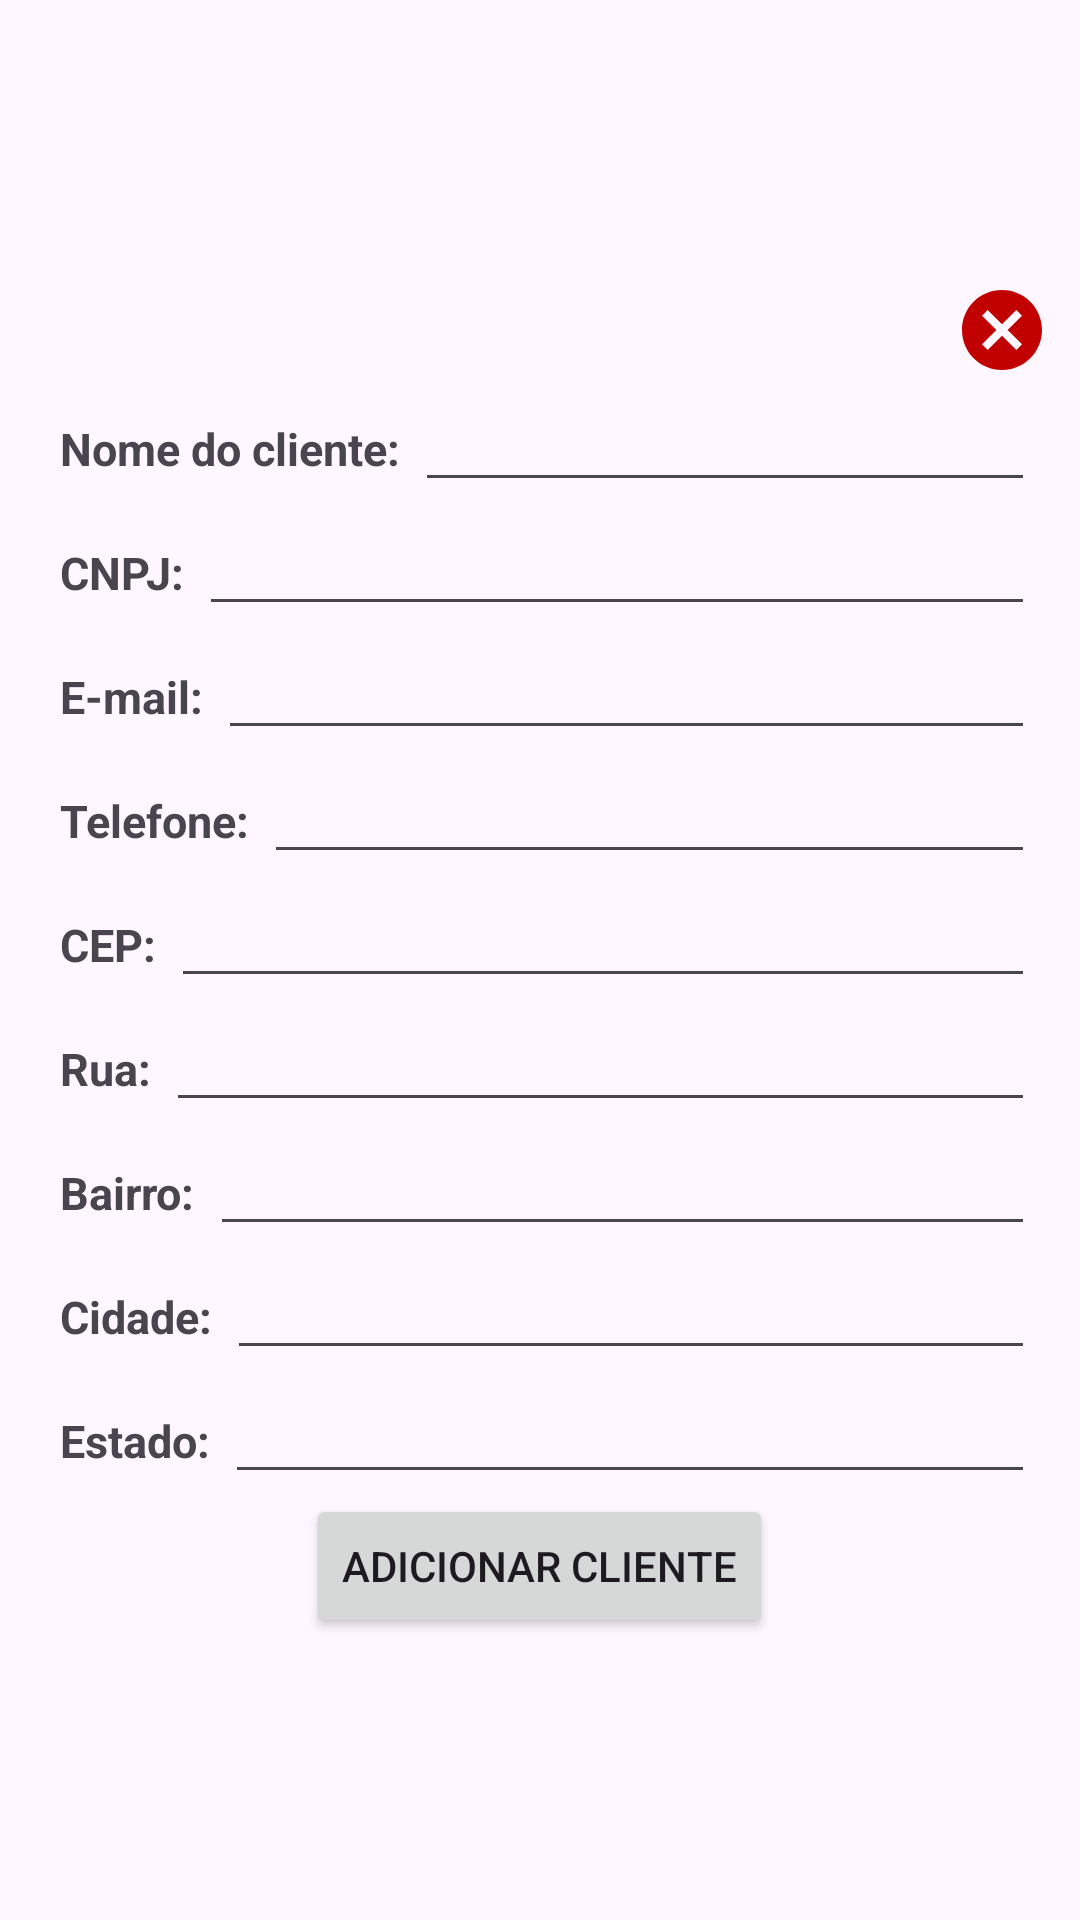

The Android layout XML behind this screen, and the referenced resources:
<!-- AndroidManifest.xml: application theme Theme.Pind -->
<!-- res/layout/layout_popup_clientes.xml -->
<?xml version="1.0" encoding="utf-8"?>
<LinearLayout xmlns:android="http://schemas.android.com/apk/res/android"
    xmlns:app="http://schemas.android.com/apk/res-auto"
    android:layout_width="match_parent"
    android:layout_height="wrap_content"
    android:background="@drawable/background_estoque_dialog"
    android:gravity="center"
    android:orientation="vertical"
    android:padding="10dp">

    <androidx.appcompat.widget.AppCompatImageView
        android:id="@+id/iv_fechar"
        android:layout_width="wrap_content"
        android:layout_height="wrap_content"
        app:srcCompat="@drawable/ic_close"
        android:layout_gravity="end"/>

    <LinearLayout
        android:layout_width="match_parent"
        android:layout_height="wrap_content"
        android:orientation="horizontal">

        <TextView
            android:layout_width="wrap_content"
            android:layout_height="wrap_content"
            android:paddingStart="10dp"
            android:text="@string/nome_do_cliente"
            android:textSize="15sp"
            android:textStyle="bold">

        </TextView>

        <EditText
            android:id="@+id/cliente_name_id"
            android:layout_width="match_parent"
            android:layout_height="wrap_content"
            android:layout_marginHorizontal="5dp" />

    </LinearLayout>

    <LinearLayout
        android:layout_width="match_parent"
        android:layout_height="wrap_content"
        android:orientation="horizontal">

        <TextView
            android:layout_width="wrap_content"
            android:layout_height="wrap_content"
            android:text="@string/cnpj"
            android:textStyle="bold"
            android:paddingStart="10dp"
            android:textSize="15sp">

        </TextView>

        <EditText
            android:id="@+id/cliente_cnpj_id"
            android:layout_width="match_parent"
            android:layout_height="wrap_content"
            android:layout_marginHorizontal="5dp" />

    </LinearLayout>

    <LinearLayout
        android:layout_width="match_parent"
        android:layout_height="wrap_content"
        android:orientation="horizontal">

        <TextView
            android:layout_width="wrap_content"
            android:layout_height="wrap_content"
            android:text="@string/e_mail"
            android:textStyle="bold"
            android:paddingStart="10dp"
            android:textSize="15sp">

        </TextView>

        <EditText
            android:id="@+id/cliente_email_id"
            android:layout_width="match_parent"
            android:layout_height="wrap_content"
            android:layout_marginHorizontal="5dp" />

    </LinearLayout>

    <LinearLayout
        android:layout_width="match_parent"
        android:layout_height="wrap_content"
        android:orientation="horizontal">

        <TextView
            android:layout_width="wrap_content"
            android:layout_height="wrap_content"
            android:text="@string/telefone"
            android:textStyle="bold"
            android:paddingStart="10dp"
            android:textSize="15sp">

        </TextView>

        <EditText
            android:id="@+id/cliente_telefone_id"
            android:layout_width="match_parent"
            android:layout_height="wrap_content"
            android:layout_marginHorizontal="5dp" />

    </LinearLayout>

    <LinearLayout
        android:layout_width="match_parent"
        android:layout_height="wrap_content"
        android:orientation="horizontal">

        <TextView
            android:layout_width="wrap_content"
            android:layout_height="wrap_content"
            android:text="@string/cep"
            android:textStyle="bold"
            android:paddingStart="10dp"
            android:textSize="15sp">

        </TextView>

        <EditText
            android:id="@+id/cliente_cep_id"
            android:layout_width="match_parent"
            android:layout_height="wrap_content"
            android:layout_marginHorizontal="5dp" />

    </LinearLayout>

    <LinearLayout
        android:layout_width="match_parent"
        android:layout_height="wrap_content"
        android:orientation="horizontal">

        <TextView
            android:layout_width="wrap_content"
            android:layout_height="wrap_content"
            android:text="@string/rua"
            android:textStyle="bold"
            android:paddingStart="10dp"
            android:textSize="15sp">

        </TextView>

        <EditText
            android:id="@+id/cliente_rua_id"
            android:layout_width="match_parent"
            android:layout_height="wrap_content"
            android:layout_marginHorizontal="5dp" />

    </LinearLayout>

    <LinearLayout
        android:layout_width="match_parent"
        android:layout_height="wrap_content"
        android:orientation="horizontal">

        <TextView
            android:layout_width="wrap_content"
            android:layout_height="wrap_content"
            android:text="@string/bairro"
            android:textStyle="bold"
            android:paddingStart="10dp"
            android:textSize="15sp">

        </TextView>

        <EditText
            android:id="@+id/cliente_bairro_id"
            android:layout_width="match_parent"
            android:layout_height="wrap_content"
            android:layout_marginHorizontal="5dp" />

    </LinearLayout>

    <LinearLayout
        android:layout_width="match_parent"
        android:layout_height="wrap_content"
        android:orientation="horizontal">

        <TextView
            android:layout_width="wrap_content"
            android:layout_height="wrap_content"
            android:text="@string/cidade"
            android:textStyle="bold"
            android:paddingStart="10dp"
            android:textSize="15sp">

        </TextView>

        <EditText
            android:id="@+id/cliente_cidade_id"
            android:layout_width="match_parent"
            android:layout_height="wrap_content"
            android:layout_marginHorizontal="5dp" />

    </LinearLayout>

    <LinearLayout
        android:layout_width="match_parent"
        android:layout_height="wrap_content"
        android:orientation="horizontal">

        <TextView
            android:layout_width="wrap_content"
            android:layout_height="wrap_content"
            android:text="@string/estado"
            android:textStyle="bold"
            android:paddingStart="10dp"
            android:textSize="15sp">

        </TextView>

        <EditText
            android:id="@+id/cliente_estado_id"
            android:layout_width="match_parent"
            android:layout_height="wrap_content"
            android:layout_marginHorizontal="5dp" />

    </LinearLayout>

    <Button
        android:id="@+id/btn_add_cliente"
        android:layout_width="wrap_content"
        android:layout_height="wrap_content"
        android:layout_marginHorizontal="10dp"
        android:text="@string/adicionar_cliente" />

</LinearLayout>
<!-- resources referenced by this layout -->
<resources>
  <!-- drawable ic_close (drawable) -->
  <vector android:height="32dp" android:tint="#C10000"
      android:viewportHeight="24" android:viewportWidth="24"
      android:width="32dp" xmlns:android="http://schemas.android.com/apk/res/android">
      <path android:fillColor="@android:color/white" android:pathData="M12,2C6.47,2 2,6.47 2,12s4.47,10 10,10 10,-4.47 10,-10S17.53,2 12,2zM17,15.59L15.59,17 12,13.41 8.41,17 7,15.59 10.59,12 7,8.41 8.41,7 12,10.59 15.59,7 17,8.41 13.41,12 17,15.59z"/>
  </vector>
  <string name="adicionar_cliente">Adicionar cliente</string>
  <string name="bairro">Bairro:</string>
  <string name="cep">CEP:</string>
  <string name="cidade">Cidade:</string>
  <string name="cnpj">CNPJ:</string>
  <string name="e_mail">E-mail:</string>
  <string name="estado">Estado:</string>
  <string name="nome_do_cliente">Nome do cliente:</string>
  <string name="rua">Rua:</string>
  <string name="telefone">Telefone:</string>
  <style name="Theme.Pind" parent="Theme.Material3.DayNight.NoActionBar">
          
          <item name="colorPrimary">@color/pind_green</item>
          <item name="colorPrimaryVariant">@color/purple_700</item>
          <item name="colorOnPrimary">@color/white</item>
          
          <item name="colorSecondary">@color/teal_200</item>
          <item name="colorSecondaryVariant">@color/teal_700</item>
          <item name="colorOnSecondary">@color/black</item>
          
          <item name="android:statusBarColor">@color/pind_green</item>
          
          <item name="colorOnPrimaryContainer">@color/pind_green</item>
      </style>
  <color name="pind_green">#009639</color>
  <color name="purple_700">#FF3700B3</color>
  <color name="white">#FFFFFFFF</color>
  <color name="teal_200">#FF03DAC5</color>
  <color name="teal_700">#FF018786</color>
  <color name="black">#FF000000</color>
</resources>
